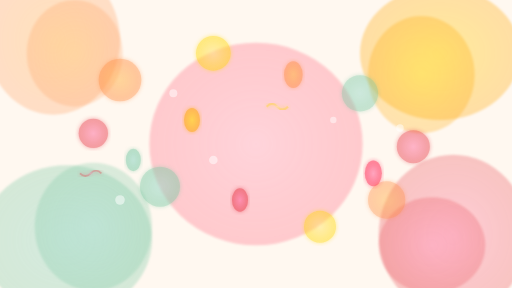
t = 0.00 s
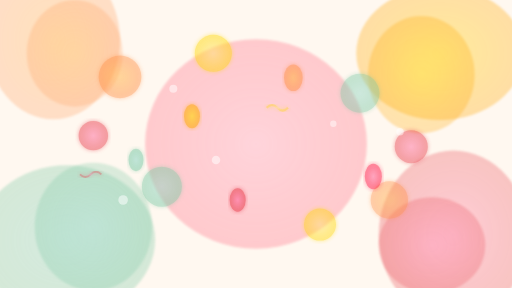
t = 1.75 s
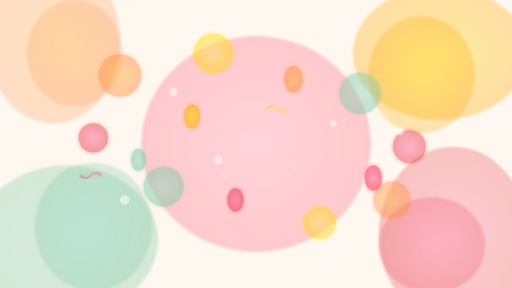
t = 3.38 s
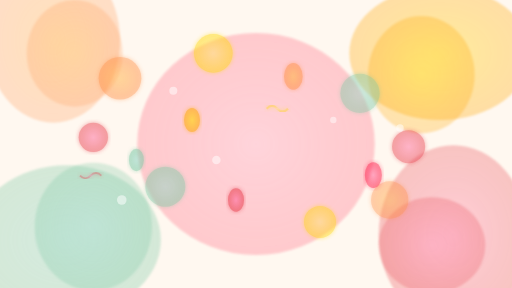
t = 5.00 s
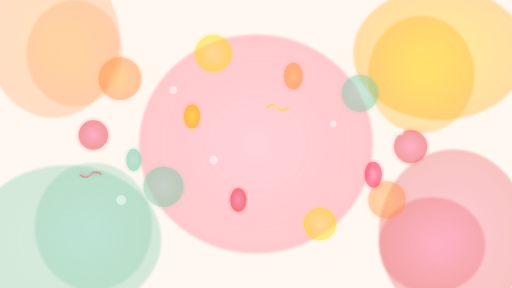
t = 6.75 s
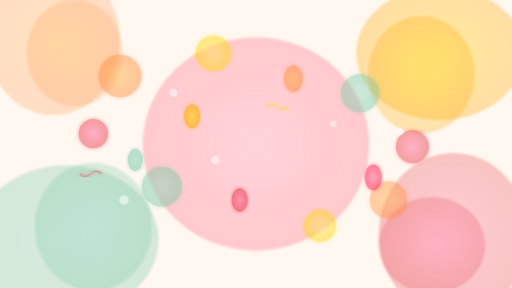
t = 8.25 s

The animated SVG that drew these frames (rendered in a browser with its animation timeline set to each time). Animation: 26 SMIL elements (animate=26); frames cover the first 8.25 s, repeats indefinitely.

<svg xmlns="http://www.w3.org/2000/svg" viewBox="0 0 1920 1080" width="1920" height="1080">
  <defs>
    <!-- Gradients for fruits and splashes -->
    <radialGradient id="orangeGrad" cx="50%" cy="50%" r="50%">
      <stop offset="0%" style="stop-color:#FFB347;stop-opacity:1" />
      <stop offset="100%" style="stop-color:#FF8C42;stop-opacity:0.8" />
    </radialGradient>
    
    <radialGradient id="mangoGrad" cx="50%" cy="50%" r="50%">
      <stop offset="0%" style="stop-color:#FFD700;stop-opacity:1" />
      <stop offset="100%" style="stop-color:#FFA500;stop-opacity:0.9" />
    </radialGradient>
    
    <radialGradient id="limeGrad" cx="50%" cy="50%" r="50%">
      <stop offset="0%" style="stop-color:#98D8C8;stop-opacity:1" />
      <stop offset="100%" style="stop-color:#7BC8A4;stop-opacity:0.8" />
    </radialGradient>
    
    <radialGradient id="berryGrad" cx="50%" cy="50%" r="50%">
      <stop offset="0%" style="stop-color:#FF6B9D;stop-opacity:1" />
      <stop offset="100%" style="stop-color:#E63946;stop-opacity:0.9" />
    </radialGradient>
    
    <radialGradient id="watermelonGrad" cx="50%" cy="50%" r="50%">
      <stop offset="0%" style="stop-color:#FF6B9D;stop-opacity:1" />
      <stop offset="100%" style="stop-color:#FF1744;stop-opacity:0.8" />
    </radialGradient>
    
    <radialGradient id="lemonGrad" cx="50%" cy="50%" r="50%">
      <stop offset="0%" style="stop-color:#FFE66D;stop-opacity:1" />
      <stop offset="100%" style="stop-color:#FFD700;stop-opacity:0.9" />
    </radialGradient>
    
    <!-- Blur filters for splash effects -->
    <filter id="glow">
      <feGaussianBlur stdDeviation="8" result="coloredBlur"/>
      <feMerge>
        <feMergeNode in="coloredBlur"/>
        <feMergeNode in="SourceGraphic"/>
      </feMerge>
    </filter>
    
    <filter id="softBlur">
      <feGaussianBlur stdDeviation="4"/>
    </filter>
  </defs>
  
  <!-- Background -->
  <rect width="1920" height="1080" fill="#FFF8F0"/>
  
  <!-- Large splash elements (background layer) -->
  
  <!-- Orange splash - top left -->
  <ellipse cx="200" cy="150" rx="250" ry="280" fill="url(#orangeGrad)" opacity="0.3" filter="url(#softBlur)">
    <animate attributeName="ry" values="280;320;280" dur="8s" repeatCount="indefinite"/>
  </ellipse>
  <ellipse cx="280" cy="200" rx="180" ry="200" fill="url(#orangeGrad)" opacity="0.25" filter="url(#softBlur)"/>
  
  <!-- Mango splash - top right -->
  <ellipse cx="1650" cy="200" rx="300" ry="250" fill="url(#mangoGrad)" opacity="0.35" filter="url(#softBlur)">
    <animate attributeName="rx" values="300;340;300" dur="10s" repeatCount="indefinite"/>
  </ellipse>
  <ellipse cx="1580" cy="280" rx="200" ry="220" fill="url(#mangoGrad)" opacity="0.3" filter="url(#softBlur)"/>
  
  <!-- Lime splash - bottom left -->
  <ellipse cx="250" cy="900" rx="320" ry="280" fill="url(#limeGrad)" opacity="0.4" filter="url(#softBlur)">
    <animate attributeName="rx" values="320;360;320" dur="12s" repeatCount="indefinite"/>
  </ellipse>
  <ellipse cx="350" cy="850" rx="220" ry="240" fill="url(#limeGrad)" opacity="0.35" filter="url(#softBlur)"/>
  
  <!-- Berry splash - bottom right -->
  <ellipse cx="1700" cy="880" rx="280" ry="300" fill="url(#berryGrad)" opacity="0.3" filter="url(#softBlur)">
    <animate attributeName="ry" values="300;340;300" dur="9s" repeatCount="indefinite"/>
  </ellipse>
  <ellipse cx="1620" cy="920" rx="200" ry="180" fill="url(#berryGrad)" opacity="0.25" filter="url(#softBlur)"/>
  
  <!-- Center watermelon splash -->
  <ellipse cx="960" cy="540" rx="400" ry="380" fill="url(#watermelonGrad)" opacity="0.25" filter="url(#softBlur)">
    <animate attributeName="rx" values="400;450;400" dur="11s" repeatCount="indefinite"/>
    <animate attributeName="ry" values="380;420;380" dur="11s" repeatCount="indefinite"/>
  </ellipse>
  
  <!-- Smaller fruit elements (mid layer) -->
  
  <!-- Orange slices -->
  <circle cx="450" cy="300" r="80" fill="url(#orangeGrad)" opacity="0.5" filter="url(#glow)">
    <animate attributeName="cy" values="300;280;300" dur="6s" repeatCount="indefinite"/>
  </circle>
  <circle cx="1450" cy="750" r="70" fill="url(#orangeGrad)" opacity="0.45" filter="url(#glow)">
    <animate attributeName="cx" values="1450;1470;1450" dur="7s" repeatCount="indefinite"/>
  </circle>
  
  <!-- Lemon circles -->
  <circle cx="800" cy="200" r="65" fill="url(#lemonGrad)" opacity="0.5" filter="url(#glow)">
    <animate attributeName="r" values="65;75;65" dur="8s" repeatCount="indefinite"/>
  </circle>
  <circle cx="1200" cy="850" r="60" fill="url(#lemonGrad)" opacity="0.48" filter="url(#glow)">
    <animate attributeName="cy" values="850;830;850" dur="9s" repeatCount="indefinite"/>
  </circle>
  
  <!-- Lime circles -->
  <circle cx="600" cy="700" r="75" fill="url(#limeGrad)" opacity="0.52" filter="url(#glow)">
    <animate attributeName="cx" values="600;620;600" dur="10s" repeatCount="indefinite"/>
  </circle>
  <circle cx="1350" cy="350" r="68" fill="url(#limeGrad)" opacity="0.48" filter="url(#glow)">
    <animate attributeName="r" values="68;78;68" dur="7s" repeatCount="indefinite"/>
  </circle>
  
  <!-- Berry circles -->
  <circle cx="350" cy="500" r="55" fill="url(#berryGrad)" opacity="0.5" filter="url(#glow)">
    <animate attributeName="cy" values="500;520;500" dur="8s" repeatCount="indefinite"/>
  </circle>
  <circle cx="1550" cy="550" r="62" fill="url(#berryGrad)" opacity="0.48" filter="url(#glow)">
    <animate attributeName="cx" values="1550;1530;1550" dur="9s" repeatCount="indefinite"/>
  </circle>
  
  <!-- Small splash details (top layer) -->
  
  <!-- Droplet shapes -->
  <ellipse cx="720" cy="450" rx="30" ry="45" fill="url(#mangoGrad)" opacity="0.6" filter="url(#glow)">
    <animate attributeName="cy" values="450;430;450" dur="5s" repeatCount="indefinite"/>
  </ellipse>
  
  <ellipse cx="1100" cy="280" rx="35" ry="50" fill="url(#orangeGrad)" opacity="0.58" filter="url(#glow)">
    <animate attributeName="cy" values="280;300;280" dur="6s" repeatCount="indefinite"/>
  </ellipse>
  
  <ellipse cx="500" cy="600" rx="28" ry="42" fill="url(#limeGrad)" opacity="0.6" filter="url(#glow)">
    <animate attributeName="cx" values="500;520;500" dur="7s" repeatCount="indefinite"/>
  </ellipse>
  
  <ellipse cx="1400" cy="650" rx="32" ry="48" fill="url(#watermelonGrad)" opacity="0.58" filter="url(#glow)">
    <animate attributeName="cy" values="650;670;650" dur="6s" repeatCount="indefinite"/>
  </ellipse>
  
  <ellipse cx="900" cy="750" rx="30" ry="44" fill="url(#berryGrad)" opacity="0.6" filter="url(#glow)">
    <animate attributeName="cx" values="900;880;900" dur="8s" repeatCount="indefinite"/>
  </ellipse>
  
  <!-- Tiny bubbles for freshness effect -->
  <circle cx="650" cy="350" r="15" fill="#FFFFFF" opacity="0.5">
    <animate attributeName="cy" values="350;330;350" dur="4s" repeatCount="indefinite"/>
  </circle>
  
  <circle cx="1250" cy="450" r="12" fill="#FFFFFF" opacity="0.48">
    <animate attributeName="cy" values="450;470;450" dur="5s" repeatCount="indefinite"/>
  </circle>
  
  <circle cx="450" cy="750" r="18" fill="#FFFFFF" opacity="0.52">
    <animate attributeName="cx" values="450;470;450" dur="6s" repeatCount="indefinite"/>
  </circle>
  
  <circle cx="1500" cy="480" r="14" fill="#FFFFFF" opacity="0.5">
    <animate attributeName="cy" values="480;500;480" dur="5s" repeatCount="indefinite"/>
  </circle>
  
  <circle cx="800" cy="600" r="16" fill="#FFFFFF" opacity="0.5">
    <animate attributeName="cx" values="800;820;800" dur="7s" repeatCount="indefinite"/>
  </circle>
  
  <!-- Additional decorative elements -->
  <path d="M 1000,400 Q 1020,380 1040,400 T 1080,400" stroke="url(#lemonGrad)" stroke-width="8" fill="none" opacity="0.4" filter="url(#glow)">
    <animate attributeName="d" values="M 1000,400 Q 1020,380 1040,400 T 1080,400; M 1000,410 Q 1020,390 1040,410 T 1080,410; M 1000,400 Q 1020,380 1040,400 T 1080,400" dur="8s" repeatCount="indefinite"/>
  </path>
  
  <path d="M 300,650 Q 320,670 340,650 T 380,650" stroke="url(#berryGrad)" stroke-width="7" fill="none" opacity="0.4" filter="url(#glow)">
    <animate attributeName="d" values="M 300,650 Q 320,670 340,650 T 380,650; M 300,660 Q 320,680 340,660 T 380,660; M 300,650 Q 320,670 340,650 T 380,650" dur="9s" repeatCount="indefinite"/>
  </path>
</svg>
